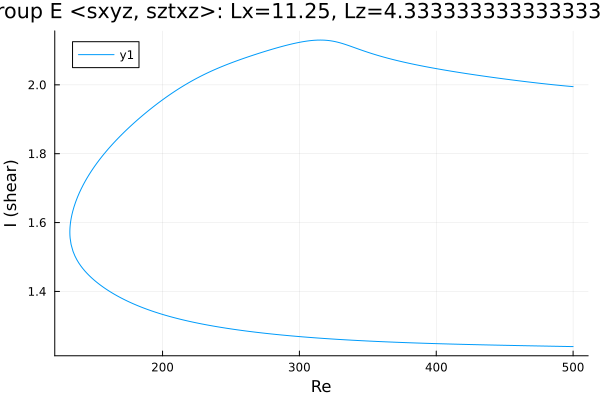

The table this chart was drawn from, first rows:
Re, shear
500.0, 1.995
499.5, 1.995
498.1, 1.996
496.7, 1.996
495.3, 1.997
493.9, 1.997
492.4, 1.998
491, 1.998
489.6, 1.999
488.2, 1.999
486.8, 2
485.4, 2
484, 2.001
482.5, 2.002
481.1, 2.002
479.7, 2.003
478.3, 2.003
476.9, 2.004
475.5, 2.005
474.1, 2.005
472.6, 2.006
471.2, 2.007
469.8, 2.007
468.4, 2.008
467, 2.009
465.6, 2.009
464.2, 2.01
462.7, 2.011
461.3, 2.011
459.9, 2.012
458.5, 2.013
457.1, 2.013
455.7, 2.014
454.3, 2.015
452.8, 2.016
451.4, 2.016
450, 2.017
448.6, 2.018
447.2, 2.019
445.8, 2.019
444.4, 2.02
442.9, 2.021
441.5, 2.022
440.1, 2.022
438.7, 2.023
437.3, 2.024
435.9, 2.025
434.5, 2.026
433, 2.026
431.6, 2.027
430.2, 2.028
428.8, 2.029
427.4, 2.03
426, 2.03
424.6, 2.031
423.1, 2.032
421.7, 2.033
420.3, 2.034
418.9, 2.035
417.5, 2.036
... 529 more rows
